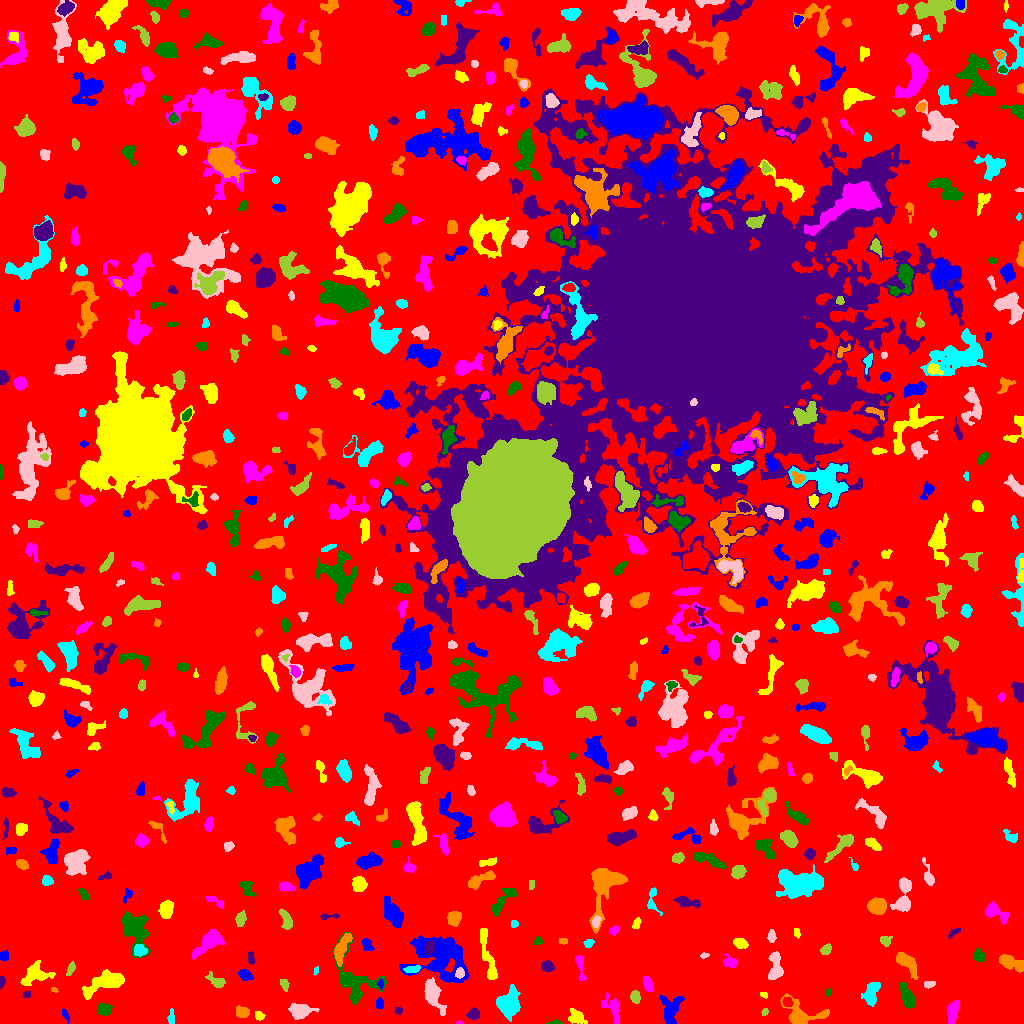

Source data for this figure (header and first rows):
ID, X, Y, A, B, theta, total_flux, mu_max, mu_median, mu_mean, R_fwhm, R_e, R10, R90, x_start, x_end, y_start, y_end, area, greylevel
0, 501.4, 508, 302.7, 300.4, 0.01784, 1250459, 11.0, 1.0, 1.672, 47.72, 228.5, 85.78, 369.7, 0, 1023, 0, 1023, 747689, 1.672
1, 670.1, 14.19, 7.445, 4.788, 1.479, 1262, 9.0, 3.0, 3.195, 4.72, 6.333, 2.257, 9.885, 660, 684, 0, 28, 395, 6.195
2, 575.7, 6.865, 4.1, 3.109, -0.6759, 725.0, 12.0, 3.0, 3.589, 3.523, 4.107, 1.493, 6.91, 568, 587, 0, 15, 202, 6.589
3, 459.5, 0.75, 1.955, 0.8292, 0.0, 56.0, 4.0, 2.0, 2.24, 2.394, 1.493, 0.5642, 2.394, 456, 463, 0, 3, 25, 6.24
4, 555.1, 0.8485, 3.671, 0.9105, 0.04602, 66.0, 3.0, 1.0, 1.32, 2.523, 2.111, 0.7979, 3.338, 546, 562, 0, 4, 50, 5.32
5, 473.8, 9.629, 2.831, 2.385, 0.4184, 412.0, 8.0, 3.0, 3.296, 4.029, 3.192, 1.262, 5.232, 466, 479, 4, 16, 125, 7.296
6, 800.3, 9.397, 10.65, 5.897, -0.2275, 2168, 15.0, 3.0, 4.353, 4.853, 6.18, 2.257, 10.65, 780, 829, 0, 30, 498, 7.353
7, 171.4, 5.11, 3.889, 1.512, -1.567, 82.0, 2.0, 1.0, 0.9318, 4.583, 2.764, 1.128, 4.26, 167, 174, 0, 15, 88, 4.932
8, 299.6, 12.53, 4.755, 3.028, -0.002541, 1400, 15.0, 3.0, 4.636, 4.549, 4.478, 1.693, 7.506, 288, 319, 4, 20, 302, 8.636
9, 764.9, 11.75, 2.012, 1.464, 1.109, 139.0, 5.0, 3.0, 2.957, 2.985, 2.185, 0.7979, 3.385, 761, 768, 8, 15, 47, 5.957
10, 923.4, 5.254, 3.067, 2.158, 1.318, 370.0, 7.0, 3.0, 3.458, 3.989, 3.29, 1.262, 5.109, 919, 928, 0, 11, 107, 6.458
11, 65.38, 8.299, 3.465, 1.293, -1.106, 107.0, 3.0, 1.0, 1.551, 3.192, 2.646, 0.9772, 4.222, 62, 69, 0, 14, 69, 6.551
12, 259.2, 7.536, 2.263, 1.895, -0.765, 233.0, 7.0, 3.0, 2.949, 3.241, 2.646, 0.9772, 4.068, 255, 265, 3, 12, 79, 6.949
13, 952.4, 11.92, 5.573, 2.209, 1.315, 541.0, 6.0, 2.0, 2.352, 5.67, 4.37, 1.693, 6.864, 947, 959, 0, 23, 230, 7.352
14, 103.8, 14.5, 3.475, 2.449, -0.01882, 419.0, 7.0, 2.0, 2.586, 3.949, 3.656, 1.382, 5.781, 97, 112, 8, 20, 162, 6.586
15, 398.5, 12.65, 1.958, 1.695, 0.5103, 121.0, 4.0, 2.0, 2.283, 3.523, 2.326, 0.9772, 3.523, 394, 402, 9, 16, 53, 5.283
16, 241.7, 11.34, 3.053, 2.376, -0.2315, 290.0, 5.0, 2.0, 2.0, 4.222, 3.432, 1.262, 5.412, 236, 249, 6, 18, 145, 6.0
17, 508.6, 19.51, 6.136, 4.965, 1.532, 2692, 13.0, 4.0, 5.089, 7.334, 6.555, 2.585, 10.94, 496, 520, 2, 39, 529, 8.089
18, 432.1, 30.27, 7.09, 3.309, -1.216, 2177, 18.0, 4.0, 5.271, 5.642, 5.323, 2.034, 9.184, 424, 446, 8, 46, 413, 9.271
19, 635.3, 26.98, 3.182, 2.356, -1.346, 565.0, 9.0, 5.0, 4.829, 4.406, 3.478, 1.382, 5.352, 630, 640, 20, 33, 117, 7.829
20, 787.4, 21.28, 2.526, 2.221, -0.8327, 640.0, 14.0, 7.0, 6.957, 3.989, 3.09, 1.128, 4.687, 782, 793, 17, 26, 92, 12.96
21, 379.5, 19.65, 2.415, 1.909, -0.0, 132.0, 3.0, 2.0, 1.61, 3.909, 2.764, 1.128, 4.146, 376, 383, 15, 26, 82, 5.61
22, 763.8, 28.79, 2.094, 1.327, -0.4234, 97.0, 4.0, 2.0, 2.156, 3.338, 2.185, 0.7979, 3.241, 760, 767, 25, 31, 45, 6.156
23, 612.7, 15.84, 7.091, 3.766, -1.091, 450.0, 5.0, 1.0, 1.673, 3.949, 4.853, 1.784, 8.117, 601, 619, 0, 31, 269, 5.673
24, 828.4, 31.19, 1.967, 1.019, 0.8267, 43.0, 3.0, 1.0, 0.9556, 2.034, 1.693, 0.5642, 2.646, 825, 831, 27, 35, 45, 5.956
25, 26.46, 28.92, 1.774, 1.47, 0.1241, 93.0, 4.0, 2.0, 1.824, 3.038, 2.111, 0.7979, 3.141, 23, 30, 26, 32, 51, 6.824
26, 54.22, 33.5, 1.858, 1.25, -0.3076, 101.0, 5.0, 3.0, 2.886, 2.585, 1.954, 0.7979, 2.932, 51, 58, 31, 36, 35, 5.886
27, 871.2, 28.89, 5.693, 2.88, 1.368, 734.0, 7.0, 2.0, 2.505, 5.14, 4.618, 1.871, 7.527, 861, 880, 17, 41, 293, 6.505
28, 929.4, 39.3, 3.029, 1.654, 0.1335, 119.0, 4.0, 1.0, 1.566, 3.432, 2.821, 0.9772, 4.442, 924, 935, 35, 42, 76, 6.566
29, 284.4, 38.84, 3.349, 1.914, -1.168, 250.0, 5.0, 3.0, 2.778, 4.029, 3.09, 1.128, 4.687, 280, 289, 32, 44, 90, 5.778
30, 949.4, 46.81, 7.059, 2.835, -0.9818, 626.0, 5.0, 2.0, 2.566, 5.89, 5.015, 1.954, 7.777, 940, 959, 32, 56, 244, 5.566
31, 380.9, 39.46, 2.161, 1.449, -1.544, 147.0, 6.0, 3.0, 2.673, 2.985, 2.185, 0.7979, 3.478, 377, 383, 34, 44, 55, 9.673
32, 35.2, 49.66, 7.232, 5.155, 0.3355, 1007, 6.0, 2.0, 2.549, 7.506, 6.482, 2.523, 9.966, 20, 55, 38, 63, 395, 5.549
33, 647.9, 39.5, 4.374, 2.139, -1.204, 246.0, 3.0, 2.0, 1.77, 5.109, 3.909, 1.596, 5.997, 643, 653, 32, 47, 139, 6.77
34, 907.3, 26.71, 6.365, 2.641, -1.197, 1258, 9.0, 4.0, 4.493, 6.333, 5.202, 2.034, 8.137, 900, 915, 15, 41, 280, 7.493
35, 1.359, 42.08, 2.979, 1.225, 1.531, 170.0, 6.0, 3.0, 2.787, 3.241, 2.394, 0.9772, 3.613, 0, 5, 35, 47, 61, 6.787
36, 906.8, 60.28, 7.879, 2.923, -0.8575, 601.0, 4.0, 2.0, 1.914, 7.939, 5.441, 2.185, 8.538, 896, 918, 44, 71, 314, 5.914
37, 316.3, 53.28, 2.135, 1.12, 1.329, 36.0, 2.0, 1.0, 0.9, 2.985, 1.693, 0.5642, 2.764, 313, 318, 48, 57, 40, 6.9
38, 775.2, 56.41, 7.941, 3.216, 1.568, 1066, 8.0, 3.0, 3.553, 6.433, 5.412, 2.111, 8.63, 768, 783, 44, 72, 300, 6.553
39, 217.4, 42.17, 4.725, 2.374, -0.459, 260.0, 4.0, 1.0, 1.529, 4.442, 3.432, 1.382, 6.05, 205, 225, 36, 52, 170, 5.529
40, 152.2, 55.08, 4.407, 2.98, 0.6859, 842.0, 9.0, 4.0, 3.845, 5.14, 4.687, 1.784, 7.181, 144, 160, 46, 63, 219, 6.845
41, 245.4, 48.17, 2.965, 2.208, -0.3668, 410.0, 8.0, 3.0, 2.993, 4.068, 3.241, 1.262, 5.232, 238, 253, 43, 54, 137, 6.993
42, 107.1, 41.82, 10.81, 3.876, 0.3367, 1533, 8.0, 2.0, 2.648, 7.548, 6.58, 2.523, 10.82, 82, 124, 24, 54, 579, 6.648
43, 580.3, 58.06, 7.739, 1.749, -1.425, 245.0, 4.0, 1.0, 1.601, 4.754, 3.613, 1.382, 5.89, 575, 586, 43, 68, 153, 5.601
44, 353.9, 42.63, 14.09, 9.754, -0.9935, 2359, 10.0, 2.0, 3.028, 6.433, 8.195, 2.877, 13.77, 332, 387, 19, 91, 779, 6.028
45, 547.6, 57.12, 2.801, 2.381, -0.1892, 298.0, 6.0, 2.0, 2.346, 4.107, 3.29, 1.262, 5.232, 541, 554, 52, 63, 127, 6.346
46, 1012, 60.74, 7.097, 2.873, -0.337, 1107, 8.0, 4.0, 3.765, 7.092, 5.441, 2.185, 8.273, 999, 1023, 51, 69, 294, 6.765
47, 412.6, 54.37, 4.428, 1.701, 0.1481, 160.0, 3.0, 1.0, 1.481, 3.909, 3.385, 1.262, 5.323, 403, 420, 51, 58, 108, 6.481
48, 459.6, 50.47, 2.553, 2.175, 1.477, 290.0, 6.0, 3.0, 3.258, 4.334, 3.038, 1.128, 4.652, 455, 464, 45, 56, 89, 11.26
49, 70.69, 54.7, 2.992, 1.434, 1.194, 106.0, 4.0, 1.0, 1.14, 3.141, 2.585, 0.9772, 4.146, 66, 75, 48, 62, 93, 6.14
50, 743.8, 46.89, 10.03, 3.814, 1.507, 2258, 16.0, 2.0, 3.69, 5.997, 5.382, 2.111, 9.901, 732, 753, 21, 87, 612, 7.69
51, 4.092, 67.59, 2.162, 2.002, 1.262, 271.0, 7.0, 3.0, 3.151, 3.656, 2.706, 0.9772, 4.068, 0, 8, 63, 73, 86, 7.151
52, 488, 66.88, 16.75, 2.476, -1.343, 1007, 6.0, 2.0, 2.524, 7.674, 6.604, 2.394, 9.997, 480, 497, 44, 95, 399, 5.524
53, 730.3, 60.97, 3.316, 2.385, -0.4529, 548.0, 9.0, 3.0, 3.942, 4.222, 3.385, 1.382, 5.499, 723, 737, 56, 70, 139, 7.942
54, 979.1, 67.36, 3.119, 2.401, -1.032, 546.0, 9.0, 3.0, 4.266, 3.909, 3.385, 1.382, 5.585, 974, 985, 62, 75, 128, 8.266
55, 250.8, 65.55, 3.312, 1.575, -1.428, 123.0, 3.0, 2.0, 1.519, 3.827, 2.985, 1.128, 4.37, 248, 255, 59, 72, 81, 5.519
56, 340.9, 74.33, 7.857, 2.654, 1.204, 894.0, 7.0, 2.0, 2.903, 5.809, 5.109, 2.034, 8.292, 334, 352, 57, 90, 308, 7.903
57, 139.5, 73.34, 2.729, 2.404, -0.9398, 342.0, 7.0, 2.0, 2.443, 3.656, 3.241, 1.262, 5.109, 134, 147, 67, 79, 140, 9.443
58, 703.8, 67.89, 2.108, 1.345, 0.2155, 70.0, 3.0, 1.0, 1.522, 2.646, 2.111, 0.7979, 3.29, 700, 709, 65, 71, 46, 6.522
59, 825.8, 73.91, 2.949, 2.047, 0.7082, 289.0, 5.0, 2.0, 2.779, 4.029, 3.09, 1.262, 4.951, 820, 831, 69, 80, 104, 8.779
... 652 more rows
